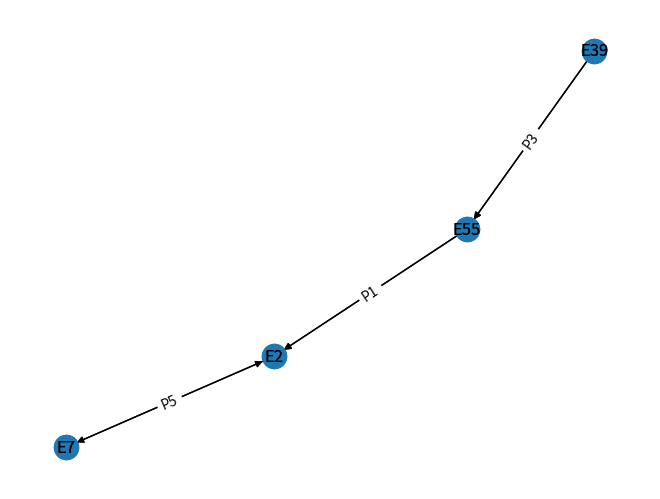

Write the Python code that produced this figure.
# %%

import networkx as nx
import matplotlib.pyplot as plt
import pandas as pd

# %%
# Create the Directed graphs G1 and G2
G1 = nx.DiGraph()
G2 = nx.DiGraph()

# Add nodes
G1.add_nodes_from([1, 2, 3, 4])
G2.add_nodes_from([1, 2, 3, 4])

# %%
### G1 ###############################################
G1.add_edges_from([(1, 2), (2, 3), (3, 4)])
G1_attrs_edges = {(1, 2): {"property": 'P3'}, (2, 3): {"property": 'P4'}, (3, 4):{"property": 'P5'}}
nx.set_edge_attributes(G1, G1_attrs_edges)
G1_attrs_nodes = {1: {"entity": 'E39'}, 2: {"entity": 'E55'}, 3:{"entity": 'E2'}, 4:{"entity": 'E7'}}
nx.set_node_attributes(G1, G1_attrs_nodes)

# %%
p = nx.spring_layout(G1)
G1_labels_nodes = nx.get_node_attributes(G1, 'entity')
G1_labels_edges = nx.get_edge_attributes(G1, 'property')
nx.draw(G1, pos=p, labels = G1_labels_nodes, with_labels = True)
nx.draw_networkx_edge_labels(G1, pos=p, edge_labels = G1_labels_edges)

# %%

### G2 ########################################################
G2.add_edges_from([(1, 2), (2, 3), (4, 3)])
G2_attrs_edges = {(1, 2): {"property": 'P3'}, (2, 3): {"property": 'P1'}, (4, 3):{"property": 'P5'}}
nx.set_edge_attributes(G2, G2_attrs_edges)
G2_attrs_nodes = {1: {"entity": 'E39'}, 2: {"entity": 'E55'}, 3:{"entity": 'E2'}, 4:{"entity": 'E7'}}
nx.set_node_attributes(G2, G2_attrs_nodes)

# %%
# p = nx.spring_layout(G2)
G2_labels_nodes = nx.get_node_attributes(G2, 'entity')
G2_labels_edges = nx.get_edge_attributes(G2, 'property')
nx.draw(G2, pos=p, labels = G2_labels_nodes, with_labels = True)
nx.draw_networkx_edge_labels(G2, pos=p, edge_labels = G2_labels_edges)

# %%
# store
lg = []
lg.append(G1)
lg.append(G2)
lg_out = []

for i in lg:
	df_edges = nx.to_pandas_edgelist(i)
	df_nodes = []
	for a,b in i.nodes(data = True):
		df_nodes.append(
			{
				'id': a,
				'entity': b['entity']
			}
		)
	df_nodes=pd.DataFrame(df_nodes)
	# map
	id_to_entity = dict(zip(df_nodes['id'], df_nodes['entity']))
	df_subgraph = df_edges
	df_subgraph['source'] = df_edges['source'].map(id_to_entity)
	df_subgraph['target'] = df_edges['target'].map(id_to_entity)
	lg_out.append(df_subgraph)

# %%
# print Markdown views
df_G1 = lg_out[0]
df_G2 = lg_out[1]

print(df_G1.to_markdown())
print(df_G2.to_markdown())


# %%
# common row(s)

identical_rows = df_G1.merge(df_G2, on=list(df_G1.columns), how='inner', indicator=True)
df_G1xG2 = identical_rows[identical_rows['_merge'] == 'both'].drop(columns=['_merge'])

print(df_G1xG2.to_markdown())

# %%
# edges to pandas dataframe
df_edges = nx.to_pandas_edgelist(G1)
print(df_edges)

# %%
# nodes to pandas dataframe
df_nodes = []
for a,b in G1.nodes(data = True):
	df_nodes.append(
		{
			'id': a,
			'entity': b['entity']
		}
	)
df_nodes=pd.DataFrame(df_nodes)
print(df_nodes)
# %%
# merge nodes + edges dataframes
# mapping dic
id_to_entity = dict(zip(df_nodes['id'], df_nodes['entity']))

df_subgraph = df_edges

# Replace the values in "source" and "target" columns with their corresponding values in df_nodes "entity" column
df_subgraph['source'] = df_edges['source'].map(id_to_entity)
df_subgraph['target'] = df_edges['target'].map(id_to_entity)

print(df_subgraph)

# %%
